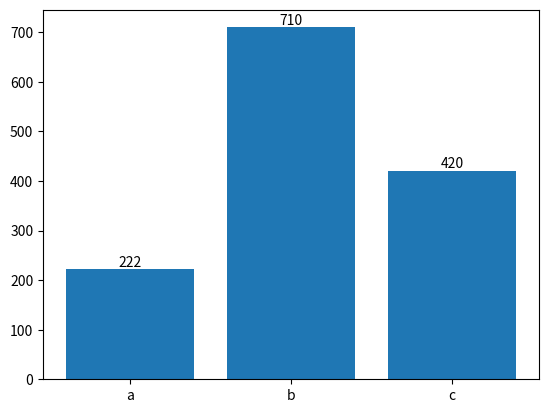

Recreate this plot in Python.
import matplotlib.pyplot as plt
import numpy as np

# Grafica ¨bar¨
def generate_bar_chart(labels, values):
  fig, ax = plt.subplots()
  bars = ax.bar(labels, values)

  for bar, value in zip(bars, values):
    yval = bar.get_height()
    ax.text(bar.get_x() + bar.get_width()/2, yval, round(value, 2), ha='center', va='bottom')
  plt.savefig('bar.png')
  plt.close()

# grafica ¨torta¨
def generate_pie_chart(labels, values):
  fig, ax = plt.subplots(figsize=(15, 15))
  
  wedges, texts = ax.pie(values, labels=labels, startangle=90)
  ax.axis('equal')
  plt.savefig('pie.png')
  plt.close()

  # esto muestra otro tipo de grafica pie
  '''sorted_labels, sorted_values = zip(*sorted(zip(labels, values), key=lambda x: x[1], reverse=True))
  
  for i, w in enumerate(wedges):
    angle = (w.theta2 - w.theta1)/2. + w.theta1
    x = 2.5 * np.cos(np.deg2rad(angle))
    y = 2.5 * np.cos(np.deg2rad(angle))
    ax.text(x, y, str(sorted_values[i]), ha='center', va= 'center')'''
    
  
  plt.show()
  
if __name__ == '__main__':
    labels = ['a', 'b', 'c']
    values = [222, 710, 420]
    generate_bar_chart(labels, values)
    #generate_pie_chart(labels, values)
